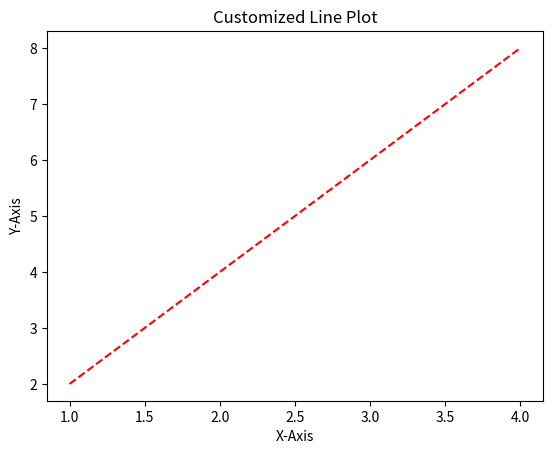

This chart was generated by the following Python code:
# Create a function customized_plot(x, y) that plots a line graph with the following customizations:
# Title: "Customized Line Plot"
# X-axis label: "X Axis"
# Y-axis label: "Y Axis"
# Line style: Dashed
# Line color: Red

import matplotlib.pyplot as plt
def customized_plot(x,y):
    plt.plot(x,y,ls='dashed',color='Red')
    plt.title("Customized Line Plot")
    plt.xlabel('X-Axis')
    plt.ylabel('Y-Axis')
    plt.show()

x=[1,2,3,4]
y=[2,4,6,8]
customized_plot(x,y)


